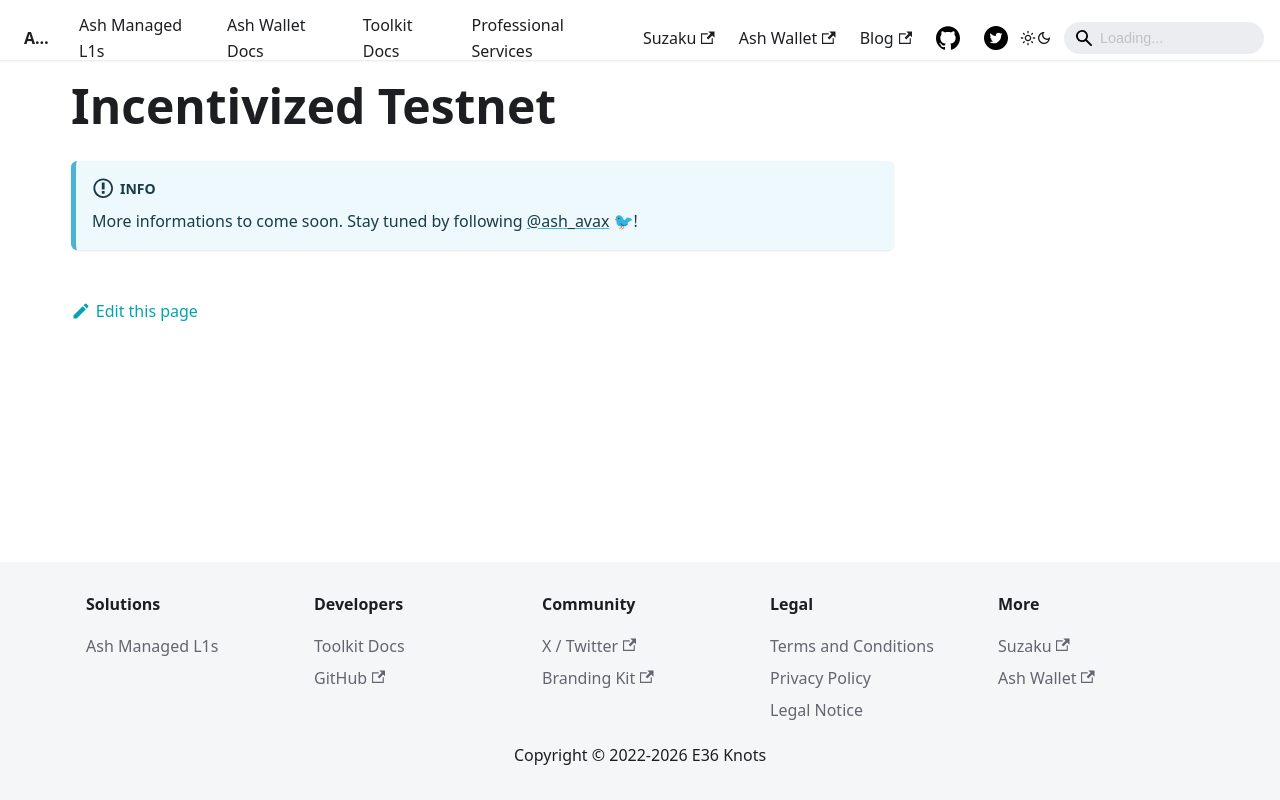

repository: AshAvalanche/ash-docs · page: docs/protocol/testnet/index.html · generator: docusaurus

---
sidebar_position: 8
---

# Incentivized Testnet

:::info
More informations to come soon. Stay tuned by following [@ash_avax](https://twitter.com/ash_avax) 🐦!
:::
